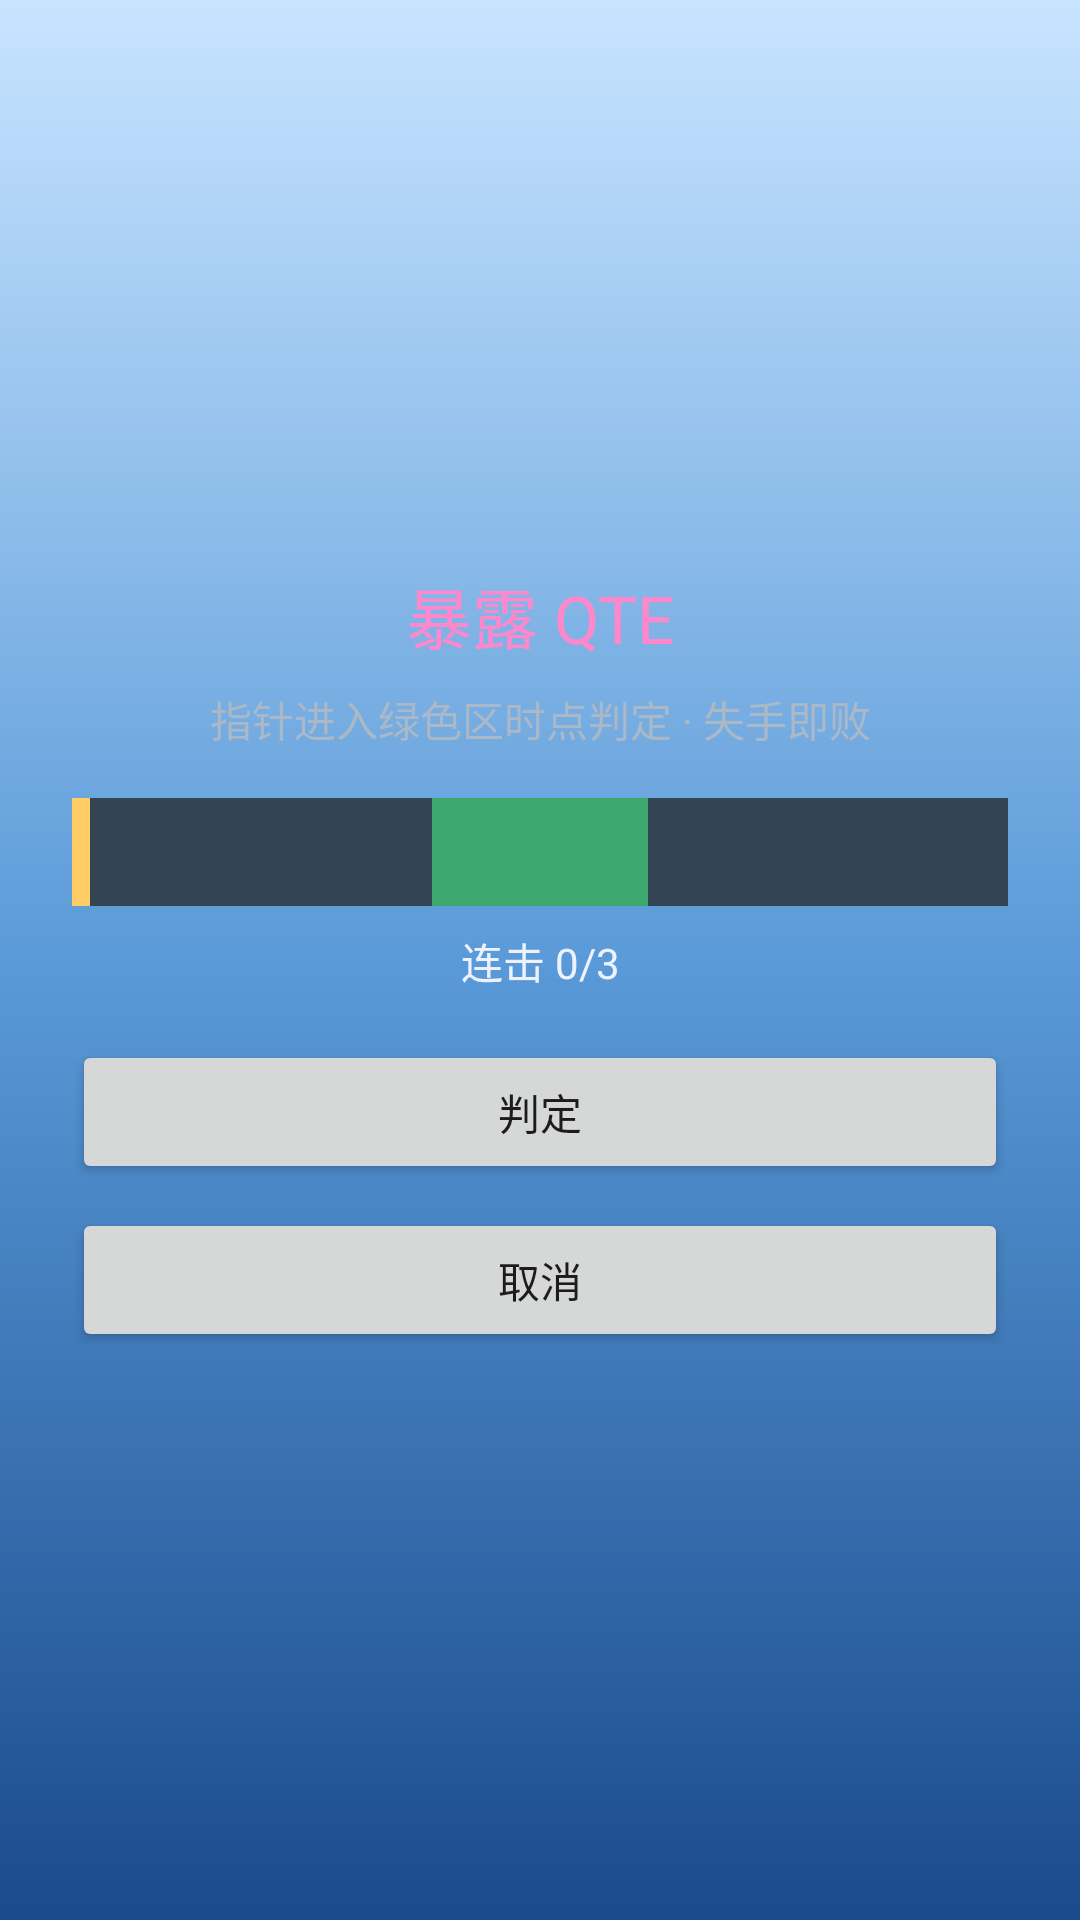

This screen was rendered from an Android layout file. Write that file and the resources it references.
<!-- AndroidManifest.xml: application theme Theme.VpetMobile -->
<!-- res/layout/activity_expose.xml -->
<?xml version="1.0" encoding="utf-8"?>
<FrameLayout xmlns:android="http://schemas.android.com/apk/res/android"
    android:layout_width="match_parent"
    android:layout_height="match_parent"
    android:background="@drawable/bg_blue_gradient">

    <LinearLayout
        android:id="@+id/exposePlay"
        android:layout_width="match_parent"
        android:layout_height="match_parent"
        android:orientation="vertical"
        android:gravity="center"
        android:padding="24dp">

        <TextView
            android:layout_width="match_parent"
            android:layout_height="wrap_content"
            android:text="暴露 QTE"
            android:textColor="@color/accent_pink"
            android:textSize="22sp"
            android:gravity="center"
            android:layout_marginBottom="8dp" />

        <TextView
            android:layout_width="match_parent"
            android:layout_height="wrap_content"
            android:text="指针进入绿色区时点判定 · 失手即败"
            android:textColor="#AAB8C8"
            android:gravity="center"
            android:layout_marginBottom="16dp" />

        <FrameLayout
            android:layout_width="match_parent"
            android:layout_height="36dp"
            android:background="#FF334455"
            android:layout_marginBottom="8dp">

            <View
                android:id="@+id/exposeZone"
                android:layout_width="72dp"
                android:layout_height="match_parent"
                android:layout_gravity="center"
                android:background="#8844FF88" />

            <View
                android:id="@+id/exposeCursor"
                android:layout_width="6dp"
                android:layout_height="match_parent"
                android:background="#FFFFCC66" />
        </FrameLayout>

        <TextView
            android:id="@+id/exposeHud"
            android:layout_width="match_parent"
            android:layout_height="wrap_content"
            android:textColor="@color/text_main"
            android:gravity="center"
            android:layout_marginBottom="16dp"
            android:text="连击 0/3" />

        <Button
            android:id="@+id/btnJudge"
            android:layout_width="match_parent"
            android:layout_height="wrap_content"
            android:text="判定"
            android:layout_marginBottom="8dp" />

        <Button
            android:id="@+id/btnExposeExit"
            android:layout_width="match_parent"
            android:layout_height="wrap_content"
            android:text="取消" />
    </LinearLayout>

    
    <FrameLayout
        android:id="@+id/exposeFailLayer"
        android:layout_width="match_parent"
        android:layout_height="match_parent"
        android:background="#E0100810"
        android:visibility="gone"
        android:clickable="true"
        android:focusable="true">

        <TextView
            android:id="@+id/exposeFailText"
            android:layout_width="wrap_content"
            android:layout_height="wrap_content"
            android:layout_gravity="center"
            android:text="暴露失败…"
            android:textColor="#FF6688"
            android:textSize="28sp"
            android:padding="24dp"
            android:background="#CC220818" />
    </FrameLayout>
</FrameLayout>
<!-- resources referenced by this layout -->
<resources>
  <color name="accent_pink">#FFFF88CC</color>
  <color name="text_main">#FFEEF2FF</color>
  <!-- drawable bg_blue_gradient (drawable) -->
  <?xml version="1.0" encoding="utf-8"?>
  <shape xmlns:android="http://schemas.android.com/apk/res/android"
      android:shape="rectangle">
      
      <gradient
          android:angle="270"
          android:startColor="#FFC8E4FF"
          android:centerColor="#FF5A9AD8"
          android:endColor="#FF1A4A8C"
          android:type="linear" />
  </shape>
  <style name="Theme.VpetMobile" parent="Theme.MaterialComponents.DayNight.NoActionBar">
          <item name="colorPrimary">@color/accent_pink</item>
          <item name="colorPrimaryVariant">@color/btn_bg</item>
          <item name="colorOnPrimary">@color/text_main</item>
          <item name="android:statusBarColor">@color/bg_dark</item>
          <item name="android:navigationBarColor">@color/bg_dark</item>
          <item name="android:windowBackground">@color/bg_dark</item>
      </style>
  <color name="btn_bg">#FF2A4060</color>
  <color name="bg_dark">#FF1A2030</color>
</resources>
